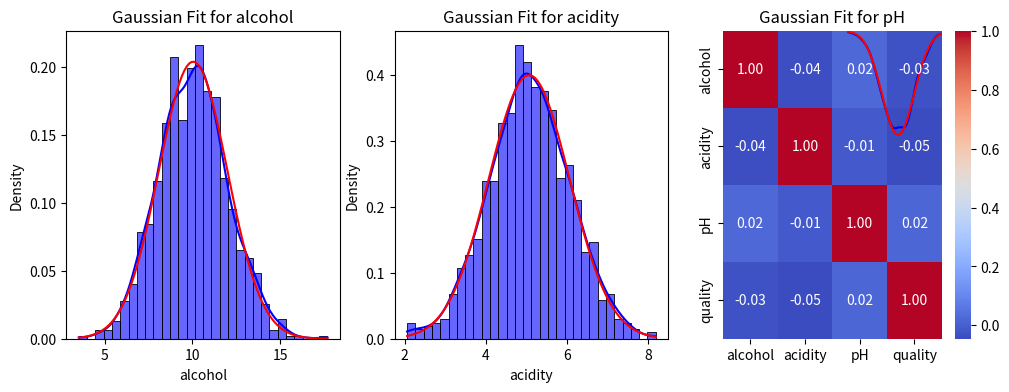

This figure's Python source:
import numpy as np
import pandas as pd
import matplotlib.pyplot as plt
import seaborn as sns
from scipy.stats import norm
np.random.seed(42)
n_samples = 1000
data = {'alcohol': np.random.normal(10, 2, n_samples),
'acidity': np.random.normal(5, 1, n_samples),
'pH': np.random.normal(3.2, 0.3, n_samples),
'quality': np.random.randint(3, 10, n_samples)
}
df = pd.DataFrame(data)
df
selected_features = ['alcohol','acidity','pH']
stats = df[selected_features].describe().T[['mean','std']]
stats['variance'] = stats['std'] ** 2
print("Descriptive Statistics:")
print(stats)
plt.figure(figsize=(12, 4))
for i, feature in enumerate(selected_features):
    plt.subplot(1, 3, i + 1)
    sns.histplot(df[feature], bins=30, kde=True, stat="density", color='blue', alpha=0.6)
    x = np.linspace(df[feature].min(), df[feature].max(), 100)
    plt.plot(x, norm.pdf(x, stats.loc[feature,'mean'], stats.loc[feature,'std']),'r')
    plt.title(f'Gaussian Fit for {feature}')

plt.show()
sns.heatmap(df.corr(), annot=True, cmap='coolwarm', fmt='.2f')

